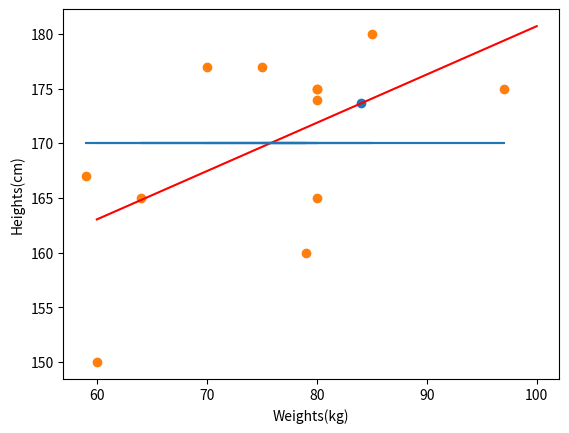

Reproduce this figure in Python.
from statistics import mean
import numpy as np
from matplotlib import pyplot as plt

def fit(x,y):

    x=np.array(x,dtype=np.float64)
    y=np.array(y,dtype=np.float64)
    
    ms= ((mean(x)*mean(y))-(mean(x*y)))/((mean(x)*mean(x))-mean(x*x))
    bs= mean(y)-(ms*mean(x))
    return ms,bs

x=[70,79,64,80,97,59,80,75,80,80,85,60]
y=[177,160,165,174,175,167,175,177,175,165,180,150]

#rt=fit(x,y)     #rt is a tuple, rt[0]=m, rt[1]=b
#m=rt[0]
#b=rt[1]

(m,b)=fit(x,y)
xp=84       #test x value
yp=m*xp+b   #predicted y value
print(yp)


bestFitx=np.arange(60,101,10)
bestFity= m*bestFitx +b

plt.plot(bestFitx,bestFity,'r')

plt.scatter(xp,yp)

print(y)
y=np.array(y,dtype=np.float64)
ymean=mean(y)

yp=[ymean for i in range(len(x))]

plt.plot(x,yp)

plt.scatter(x,y)
plt.xlabel('Weights(kg)')
plt.ylabel('Heights(cm)')

plt.show()
